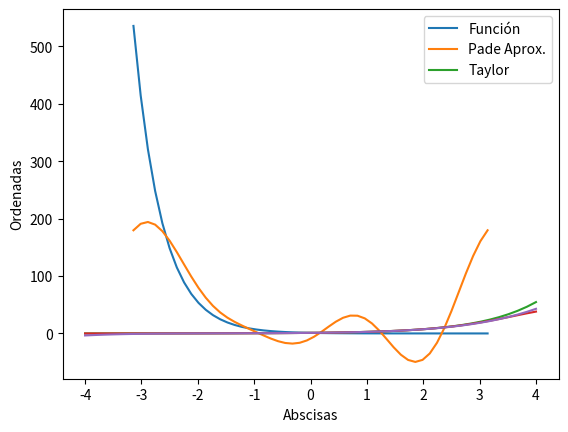

The matplotlib source for this figure:
# -*- coding: utf-8 -*-
""" 
* MÉTODOS NUMÉRICOS Y COMPUTACIÓN * 2022/2023 * GRADO EN FÍSICA *
[redacted]
  PRÁCTICA 5                                                      """

# LIBRERÍAS

import numpy as np
import matplotlib.pyplot as plt
import numpy.polynomial.polynomial as npol



# APROXIMACIÓN TRIGONOMÉTRICA

# El polinomio trigonométrico sobre [-Pi,Pi] es una combinacion lineal de las 
# funciones periódicas {1/2,cos(x),sin(x),cos(2x),sin(2x),...,cos(nx), sin(nx),...}.
# Los coeficientes de dichas funciones se pueden consultar en la página 63
# de la presentación.

# Veamos un ejemplo:
    
def f(x):
    return np.exp(-2*x)

###################################################
from scipy.integrate import quad
###################################################

a0 = (1/np.pi)*quad(lambda x: f(x),-np.pi,np.pi)[0]

a1 = (1/np.pi)*quad(lambda x: f(x)*np.cos(x),-np.pi,np.pi)[0]
b1 = (1/np.pi)*quad(lambda x: f(x)*np.sin(x),-np.pi,np.pi)[0]

a2 = (1/np.pi)*quad(lambda x: f(x)*np.cos(2*x),-np.pi,np.pi)[0]
b2 = (1/np.pi)*quad(lambda x: f(x)*np.sin(2*x),-np.pi,np.pi)[0]

a3 = (1/np.pi)*quad(lambda x: f(x)*np.cos(3*x),-np.pi,np.pi)[0]

def Aprox_Fourier(x):
    return a0/2.+a1*np.cos(x)+b1*np.sin(x)+a2*np.cos(2*x)+b2*np.sin(2*x)+a3*np.cos(3*x)

xr = np.linspace(-np.pi,np.pi)

plt.plot(xr,f(xr))
plt.plot(xr,Aprox_Fourier(xr))
plt.legend(('Funcion','Apróx. Fourier 3'),loc = 'best')
plt.xlabel('Abscisas')
plt.ylabel('Ordenadas')

# Tal y como podemos ver en la página 65 de la presentación, si la función
# está definida en un intervalo [-L,L] también es posible encontrar el
# correspondiente polinomio trigonométrico. En este caso, dicho polinomio será
# combinación lineal de las funciones 
# {1/2,cos(Pi*x/L),sin(Pi*x/L),cos(2*Pi*x/L),sin(2*Pi*x/L),...}
# y los valores de los coeficientes se pueden consultar en la página 69
# de la presentación.

# El cálculo de Aprox_Fourier se puede automatizar y este es el objetivo del
# ejercicio 2. En los ejercicios 3, 4 y 5 construiremos los polinomios trigonométricos
# de otras funciones.

# APROXIMACIÓN RACIONAL DE PADÉ

# Dada una función f, la aproximación racional en x0 consiste en obtener 
# un cociente de polinomios r(x) = p(x)=q(x), de forma que f(i)(x0) = r(i)(x0), 
# para todo i=0,1,...,N=n+m.

# En scipy.interpolate podemos encontrar dos funciones útiles para obtener
# la aproximación racional. Por un lado, pade devuelve la aproximación racional 
# propiamente dicha; mientras que, en la sublibrería interpol, la función
# approximate_taylor_polynomial nos ofrecerá los coeficientes del desarrollo 
# de Taylor de cualquier función.

from scipy.interpolate import pade
import scipy.interpolate as interpol

# Supongamos, por ejemplo, que queremos aproximar la función exponencial en
# x0=0:
    
def fun(x):
    return np.exp(x)

# La función pade toma como argumento los coeficientes del polinomio de Taylor
# en el punto correspondiente hasta cierto grado en potencias crecientes. 
# Por ejemplo, si deseamos obtener la aproximación racional con N = n+m = 5, 
# donde n es el grado del numerador y m es el grado del denominador, 
# necesitamos los coeficientes del polinomio de Taylor de grado 5 en x0=0. 
# A tal fin, disponemos de dos opciones:

x0 = 0
N = 5

# OPCIÓN 1: Calcular los coeficientes de forma analítica 
#           Grado N = 5. Orden creciente (en (x-x0))

P_taylor1_Cre = np.array([1, 1, 1/2, 1/6, 1/24, 1/120],dtype=float)  # Orden CRECIENTE

P_taylor1_Dec = P_taylor1_Cre[::-1]        # Orden decreciente
print(np.poly1d(P_taylor1_Dec))

fun(x0)
np.polyval(P_taylor1_Dec,0)

# OPCIÓN 2: Usando "interpol.approximate_taylor_polynomial"
#           Grado N = 5 (seis términos). Orden decreciente      

taylor_aprox2 = interpol.approximate_taylor_polynomial(fun,x0,N,scale=0.1) 
print(taylor_aprox2)

fun(x0)
taylor_aprox2(0)

P_taylor2_Dec = np.array(taylor_aprox2)

P_taylor2_Cre = np.array(taylor_aprox2)[::-1]     # Orden CRECIENTE

# La función "pade" toma los coeficientes de Taylor en potencias CRECIENTES! 
# El segundo argumento es el grado del denominador (m = 2), 
# y el grado del denominador viene dado por N-m, es decir, n = N-m = 5-2 = 3.

m = 2

p,q = pade(P_taylor2_Cre, m)

# El resultado de "pade" son los polinomios en potencias decrecientes (en (x-x0))
# para ser usados por poly1d y, para evaluarlos, hacemos lo siguiente:
    
print(p)
print(q)

p(0)
p(0)/q(0)

def Pade_fun(x):
    return p(x-x0)/q(x-x0)

# Hagamos un gráfico:

xr = np.linspace(x0-4,x0+4)

plt.plot(xr,fun(xr))
plt.plot(xr,Pade_fun(xr))
plt.plot(xr,np.polyval(P_taylor1_Dec,xr))
plt.legend(('Función','Pade Aprox.','Taylor'),loc = 'best')
plt.xlabel('Abscisas')
plt.ylabel('Ordenadas')

# En los ejercicios 6 y 7 obtenemos la aproximación racional de otra función.